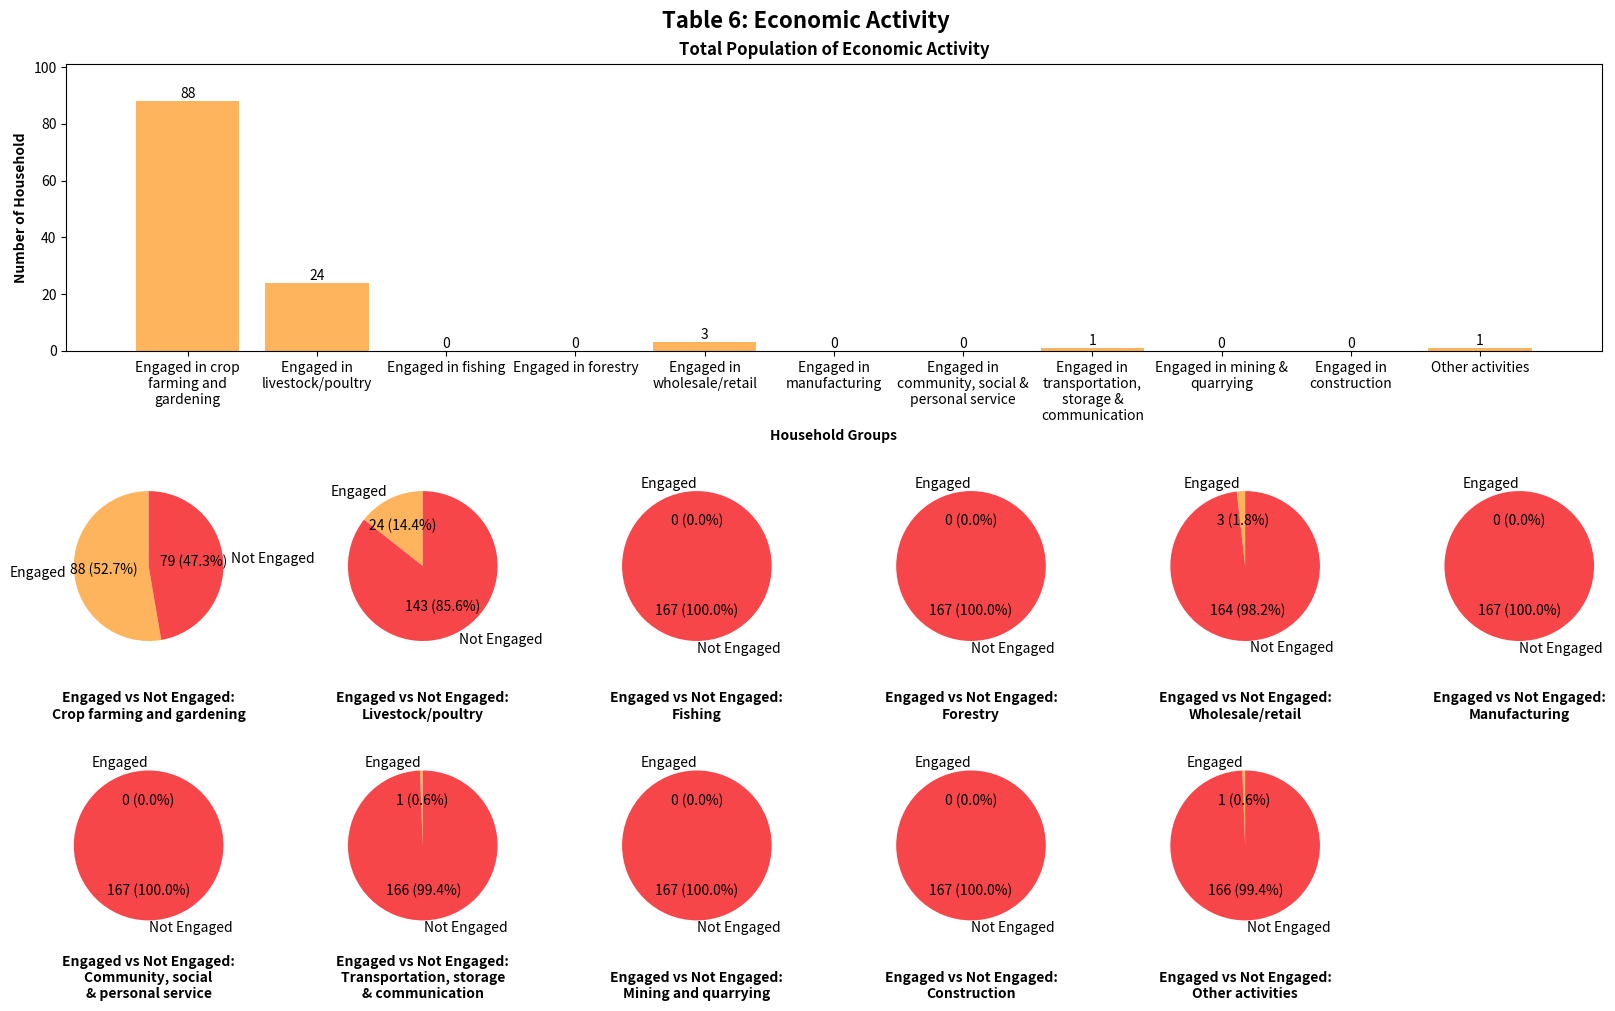

Python code for this plot:
import matplotlib.pyplot as plt
from matplotlib.gridspec import GridSpec
import textwrap

economic_activity_groups = [
    'Engaged in crop farming and gardening',
    'Engaged in livestock/poultry',
    'Engaged in fishing',
    'Engaged in forestry',
    'Engaged in wholesale/retail',
    'Engaged in manufacturing',
    'Engaged in community, social & personal service',
    'Engaged in transportation, storage & communication',
    'Engaged in mining & quarrying',
    'Engaged in construction',
    'Other activities'
]
populations = [88, 24, 0, 0, 3, 0, 0, 1, 0, 0, 1]

wrapped_labels = [
    "\n".join(textwrap.wrap(label, 20))
    for label in economic_activity_groups
]

labels = ['Engaged', 'Not Engaged']
gardening_population = [88, 79]
poultry_population = [24, 143]
fishing_population = [0, 167]
forestry_population = [0, 167]
retail_population = [3, 164]
manufacturing_population = [0, 167]
community_population = [0, 167]
transportation_population = [1, 166]
mining_population = [0, 167]
construction_population = [0, 167]
other_population = [1, 166]

fig = plt.figure(figsize=(16, 10), constrained_layout=True)
gs = GridSpec(3, 6, figure=fig, height_ratios=[2.5, 2, 2])

ax_bar = fig.add_subplot(gs[0, :])
bars = ax_bar.bar(wrapped_labels, populations, color='#FDB45C')
for bar in bars:
    height = bar.get_height()
    ax_bar.text(
        bar.get_x() + bar.get_width() / 2,
        height + 0,
        f'{height}',
        ha='center',
        va='bottom'
    )

ax_bar.set_xlabel(
    'Household Groups',
    fontweight='bold'
)
ax_bar.set_ylabel(
    'Number of Household',
    fontweight='bold'
)
ax_bar.set_ylim(0, max(populations) * 1.15)
ax_bar.set_title('Total Population of Economic Activity',
                 fontweight='bold'
)

pie_colors = ['#FDB45C', '#F7464A']

def make_autopct(values):
    def my_autopct(pct):
        total = sum(values)
        val = int(round(pct*total/100.0))
        return f'{val} ({pct:.1f}%)'
    return my_autopct

ax_pie1 = fig.add_subplot(gs[1, 0])
ax_pie1.pie(
    gardening_population,
    labels=labels,
    autopct=make_autopct(gardening_population),
    startangle=90,
    colors=pie_colors
)
ax_pie1.axis('equal')
ax_pie1.set_title(
    'Engaged vs Not Engaged:\nCrop farming and gardening',
    y=-0.2,
    fontsize=10,
    fontweight='bold'

)

ax_pie2 = fig.add_subplot(gs[1, 1])
ax_pie2.pie(
    poultry_population,
    labels=labels,
    autopct=make_autopct(poultry_population),
    startangle=90,
    colors=pie_colors
)
ax_pie2.axis('equal')
ax_pie2.set_title(
    'Engaged vs Not Engaged:\nLivestock/poultry',
    y=-0.2,
    fontsize=10,
    fontweight='bold'
)

ax_pie3 = fig.add_subplot(gs[1, 2])
ax_pie3.pie(
    fishing_population,
    labels=labels,
    autopct=make_autopct(fishing_population),
    startangle=90,
    colors=pie_colors
)

ax_pie3.axis('equal')
ax_pie3.set_title(
    'Engaged vs Not Engaged:\nFishing',
    fontsize=10,
    y=-0.2,
    fontweight='bold'
)

ax_pie4 = fig.add_subplot(gs[1, 3])
ax_pie4.pie(
    forestry_population,
    labels=labels,
    autopct=make_autopct(forestry_population),
    startangle=90,
    colors=pie_colors
)
ax_pie4.axis('equal')
ax_pie4.set_title(
    'Engaged vs Not Engaged:\nForestry',
    y=-0.2,
    fontsize=10,
    fontweight='bold'
)

ax_pie5 = fig.add_subplot(gs[1, 4])
ax_pie5.pie(
    retail_population,
    labels=labels,
    autopct=make_autopct(retail_population),
    startangle=90,
    colors=pie_colors
)
ax_pie5.axis('equal')
ax_pie5.set_title(
    'Engaged vs Not Engaged:\nWholesale/retail',
    y=-0.2,
    fontsize=10,
    fontweight='bold'
)

ax_pie6 = fig.add_subplot(gs[1, 5])
ax_pie6.pie(
    manufacturing_population,
    labels=labels,
    autopct=make_autopct(manufacturing_population),
    startangle=90,
    colors=pie_colors
)
ax_pie6.axis('equal')
ax_pie6.set_title(
    'Engaged vs Not Engaged:\nManufacturing',
    y=-0.2,
    fontsize=10,
    fontweight='bold'
)

ax_pie7 = fig.add_subplot(gs[2, 0])
ax_pie7.pie(
    community_population,
    labels=labels,
    autopct=make_autopct(community_population),
    startangle=90,
    colors=pie_colors
)
ax_pie7.axis('equal')
ax_pie7.set_title(
    'Engaged vs Not Engaged:\nCommunity, social\n& personal service',
    y=-0.2,
    fontsize=10,
    fontweight='bold'
)

ax_pie8 = fig.add_subplot(gs[2, 1])
ax_pie8.pie(
    transportation_population,
    labels=labels,
    autopct=make_autopct(transportation_population),
    startangle=90,
    colors=pie_colors
)
ax_pie8.axis('equal')
ax_pie8.set_title(
    'Engaged vs Not Engaged:\nTransportation, storage\n& communication',
    y=-0.2,
    fontsize=10,
    fontweight='bold'
)

ax_pie9 = fig.add_subplot(gs[2, 2])
ax_pie9.pie(
    mining_population,
    labels=labels,
    autopct=make_autopct(mining_population),
    startangle=90,
    colors=pie_colors
)
ax_pie9.axis('equal')
ax_pie9.set_title(
    'Engaged vs Not Engaged:\nMining and quarrying',
    y=-0.2,
    fontsize=10,
    fontweight='bold'
)

ax_pie10 = fig.add_subplot(gs[2, 3])
ax_pie10.pie(
    construction_population,
    labels=labels,
    autopct=make_autopct(construction_population),
    startangle=90,
    colors=pie_colors
)
ax_pie10.axis('equal')
ax_pie10.set_title(
    'Engaged vs Not Engaged:\nConstruction',
    y=-0.2,
    fontsize=10,
    fontweight='bold'
)

ax_pie11 = fig.add_subplot(gs[2, 4])
ax_pie11.pie(
    other_population,
    labels=labels,
    autopct=make_autopct(other_population),
    startangle=90,
    colors=pie_colors
)
ax_pie11.axis('equal')
ax_pie11.set_title(
    'Engaged vs Not Engaged:\nOther activities',
    y=-0.2,
    fontsize=10,
    fontweight='bold'
)

fig.suptitle(
    'Table 6: Economic Activity',
    fontsize=16,
    fontweight='bold'
)

plt.show()